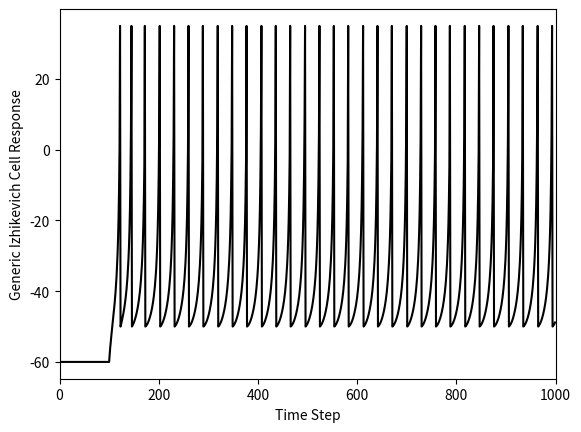

The script that saved this image:
# Our Izhikevich cell super class, which has regular spiking parameters

# The lab exercise today is to create two more Izhikevich cell types
# as subclasses of this class:
# * chattering cell type
# * intrinsically bursting cell type
#
# To do so, you will need to reference the README section of this
# repository (visit the repository page in Github and scroll down)
# to get equations for these cells. From the equations, you will
# figure out the parameter values you need and use them in your
# sub class.
#
# Create each sub class in a separate file:
# intrinsic_burst_cell.py
# chattering_cell.py
#
# Save the files in your repository folder, right next to izhikevich_cells.py
# At the top of each file, import your izhikevich_cells file so that
# the cell class is available to you. Import it by adding the following line:
# import izhikevichcells as izh
#
# Hint: you can now refer to the izhikevich cell object (izhCell) with:
# izh.izhCell
#
# In your intrinsic_burst_cell.py file, define a subclass of the izhCell
# and name it ibCell. Include an __init__ method that calls the izhCell
# __init__ method first and then reassigns any parameters that need to
# be a different value.
#
# When you have finished creating the child class, add a call to create one
# and assign it to the object myCell.
#
# Then run the cell's simulate method
#
# Finally, add a test to check if this new file is running directly:
# if __name__=='__main__':
# and as a substatement (if True), call the plotting function from
# izhikevich_cells.py using dot notation (hint: izh.plot...)
#
# Make sure to run your file to test it.
#
# For each cell (including the super class, regular spiking cell), you
# can play around with the stimVal argument to find a level of current
# input that makes your cell spike but not 'go crazy' with too much spiking.
#
# If you do the bonus exercises, create additional files for each bonus cell
# you create, such as: fast_spiking_cell.py, low_threshold_spiking_cell.py,
# and late_spiking_cell.py. For these cells, you'll notice the equations are
# structured differently. You will need to override the super class's
# simulation method with one unique to that subclass, so that you can
# customize the equations inside the for loop. The parameter vb can be set
# to -55 and the variable vd will need to be handled in the same way as the
# variable v. For more explanation, see the Bonus PDF.


import numpy as np
import matplotlib.pyplot as plt


class izhCell():
    """"""
    def __init__(self,stimVal):
        """ini"""
        # Define Neuron Parameters
        self.celltype='Generic Izhikevich' # Regular spiking
        self.C=100
        self.vr=-60
        self.vt=-40
        self.k=0.7
        self.a=0.03
        self.b=-2
        self.c=-50 # updated, typo in original code
        self.d=100
        self.vpeak=35
        self.stimVal = stimVal
    
        
        # Set up the simulation
        self.T=1000 # ms
        self.tau=1 # ms - time step
        self.n=int(np.round(self.T/self.tau))
        
        # Set up the stimulation
#        self.I = np.concatenate((np.zeros((1,int(0.1*self.n))),self.stimVal*np.ones((1,int(0.01*self.n))),self.stimVal*.1*np.ones((1,int(0.89*self.n)))), axis=1)
        self.I = np.concatenate((np.zeros((1,int(0.1*self.n))), 
                 self.stimVal*np.ones((1,int(0.9*self.n)))), axis=1)

        # Set up placeholders for my outputs from the simulation              
        self.v=self.vr*np.ones((1,self.n))
        self.u=0*self.v
        
    def __repr__(self):
        """"""
        return self.celltype +' Cell with StimVal=' + str(self.stimVal)

    def simulate(self):   
        """"""
        # Run the simulation
        # print("vpeak = ", self.vpeak)
        for i in range(1,self.n-1):
            self.v[0,i+1]=self.v[0,i]+self.tau*(self.k*(self.v[0,i]-self.vr)*(self.v[0,i]-self.vt)-self.u[0,i]+self.I[0,i])/self.C
            self.u[0,i+1]=self.u[0,i]+self.tau*self.a*(self.b*(self.v[0,i]-self.vr)-self.u[0,i])
            
            if self.v[0,i+1]>=self.vpeak:
                    self.v[0,i]=self.vpeak
                    self.v[0,i+1]=self.c
                    self.u[0,i+1]=self.u[0,i+1]+self.d 
                    
def plotMyData(somecell, upLim = 1000):
    """"""
    tau = somecell.tau
    n = somecell.n
    v = somecell.v
    celltype = somecell.celltype

    # Plot the results
    fig = plt.figure()
    plt.plot(tau*np.arange(0,n),v[0,:].transpose(), 'k-')
    plt.xlabel('Time Step')
    plt.xlim([0, upLim])
    plt.ylabel(celltype + ' Cell Response')
    plt.show()

def createCell():
    """"""
    myCell = izhCell(stimVal=200)        
    myCell.simulate()
    plotMyData(myCell)
    
if __name__=='__main__':
    createCell()